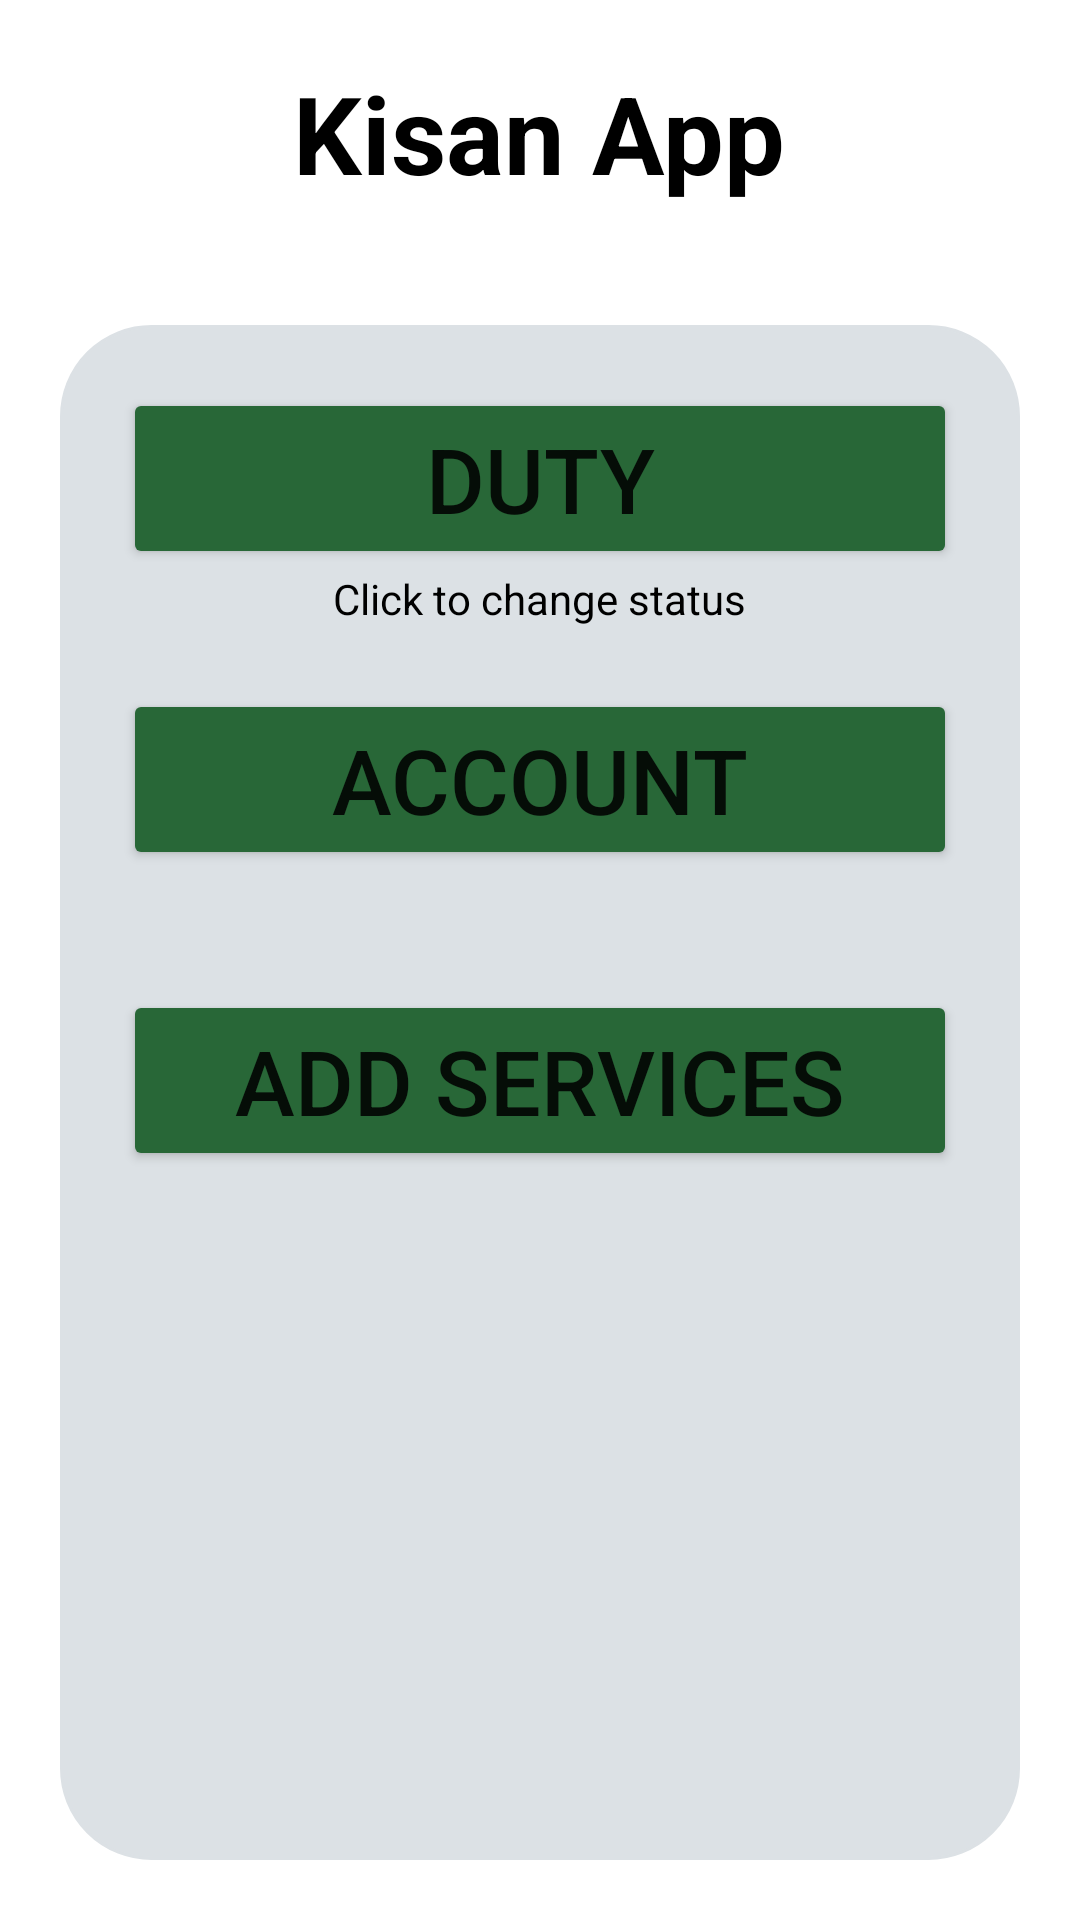

Reconstruct the res/layout file that produces this screen, plus the resources it refers to.
<!-- AndroidManifest.xml: application theme Theme.Kissan -->
<!-- res/layout/activity_duty.xml -->
<?xml version="1.0" encoding="utf-8"?>
<RelativeLayout xmlns:android="http://schemas.android.com/apk/res/android"
    xmlns:app="http://schemas.android.com/apk/res-auto"
    xmlns:tools="http://schemas.android.com/tools"
    android:layout_width="match_parent"
    android:layout_height="match_parent"
    tools:context=".Duty">

    <TextView
        android:id="@+id/idHeader"
        android:layout_width="wrap_content"
        android:layout_height="wrap_content"
        android:layout_centerHorizontal="true"
        android:layout_margin="20dp"
        android:text="@string/kisan_app"
        android:textColor="@color/black"
        android:textSize="36sp"
        android:textStyle="bold"/>

    <RelativeLayout
        android:id="@+id/idView"
        android:layout_width="match_parent"
        android:layout_height="match_parent"
        android:layout_below="@id/idHeader"
        android:layout_marginStart="20dp"
        android:layout_marginTop="20dp"
        android:layout_marginEnd="20dp"
        android:layout_marginBottom="20dp"
        android:background="@drawable/rounded_corner_background">

        <Button
            android:id="@+id/idDutyStatus"
            android:layout_width="match_parent"
            android:layout_height="wrap_content"
            android:layout_margin="20dp"
            android:backgroundTint="@color/secondary"
            android:text="@string/duty"
            android:textSize="30sp" />

        <Button
            android:id="@+id/idAccountBTN"
            android:layout_width="match_parent"
            android:layout_height="wrap_content"
            android:layout_below="@id/idDutyStatus"
            android:layout_marginStart="20dp"
            android:layout_marginTop="20dp"
            android:layout_marginEnd="20dp"
            android:layout_marginBottom="20dp"
            android:backgroundTint="@color/secondary"
            android:text="@string/account"
            android:textSize="30sp" />

        <TextView
            android:id="@+id/idText"
            android:layout_width="wrap_content"
            android:layout_height="wrap_content"
            android:layout_below="@id/idDutyStatus"
            android:layout_centerHorizontal="true"
            android:layout_marginTop="-20dp"
            android:text="@string/click_to_change_status"
            android:textColor="@color/black" />
        <Button
            android:id="@+id/idAddServicesBTN"
            android:layout_width="match_parent"
            android:layout_height="wrap_content"
            android:layout_below="@id/idAccountBTN"
            android:layout_marginStart="20dp"
            android:layout_marginTop="20dp"
            android:layout_marginEnd="20dp"
            android:layout_marginBottom="20dp"
            android:backgroundTint="@color/secondary"
            android:text="@string/add_services"
            android:textSize="30sp" />

    </RelativeLayout>

</RelativeLayout>
<!-- resources referenced by this layout -->
<resources>
  <color name="black">#FF000000</color>
  <color name="secondary">#286737</color>
  <!-- drawable rounded_corner_background (drawable) -->
  <?xml version="1.0" encoding="utf-8"?>
  <shape xmlns:android="http://schemas.android.com/apk/res/android">
      <stroke
          android:width="1dp"
          android:color="@color/background" />
  
      <solid android:color="@color/background" />
  
      <padding
          android:left="1dp"
          android:right="1dp"
          android:bottom="1dp"
          android:top="1dp" />
  
      <corners android:radius="30dp" />
  </shape>
  <string name="account">Account</string>
  <string name="add_services">Add Services</string>
  <string name="click_to_change_status">Click to change status</string>
  <string name="duty">Duty</string>
  <string name="kisan_app">Kisan App</string>
  <style name="Theme.Kissan" parent="Theme.MaterialComponents.DayNight.DarkActionBar">
          
          <item name="colorPrimary">@color/primary</item>
  
          <item name="colorOnPrimary">@color/white</item>
          
          <item name="colorSecondary">@color/secondary</item>
  
          <item name="colorOnSecondary">@color/white</item>
          
          <item name="android:statusBarColor" tools:targetApi="l">?attr/colorPrimary</item>
          
      </style>
  <color name="background">#DCE1E5</color>
  <color name="primary">#6B8A56</color>
  <color name="white">#FFFFFFFF</color>
</resources>
